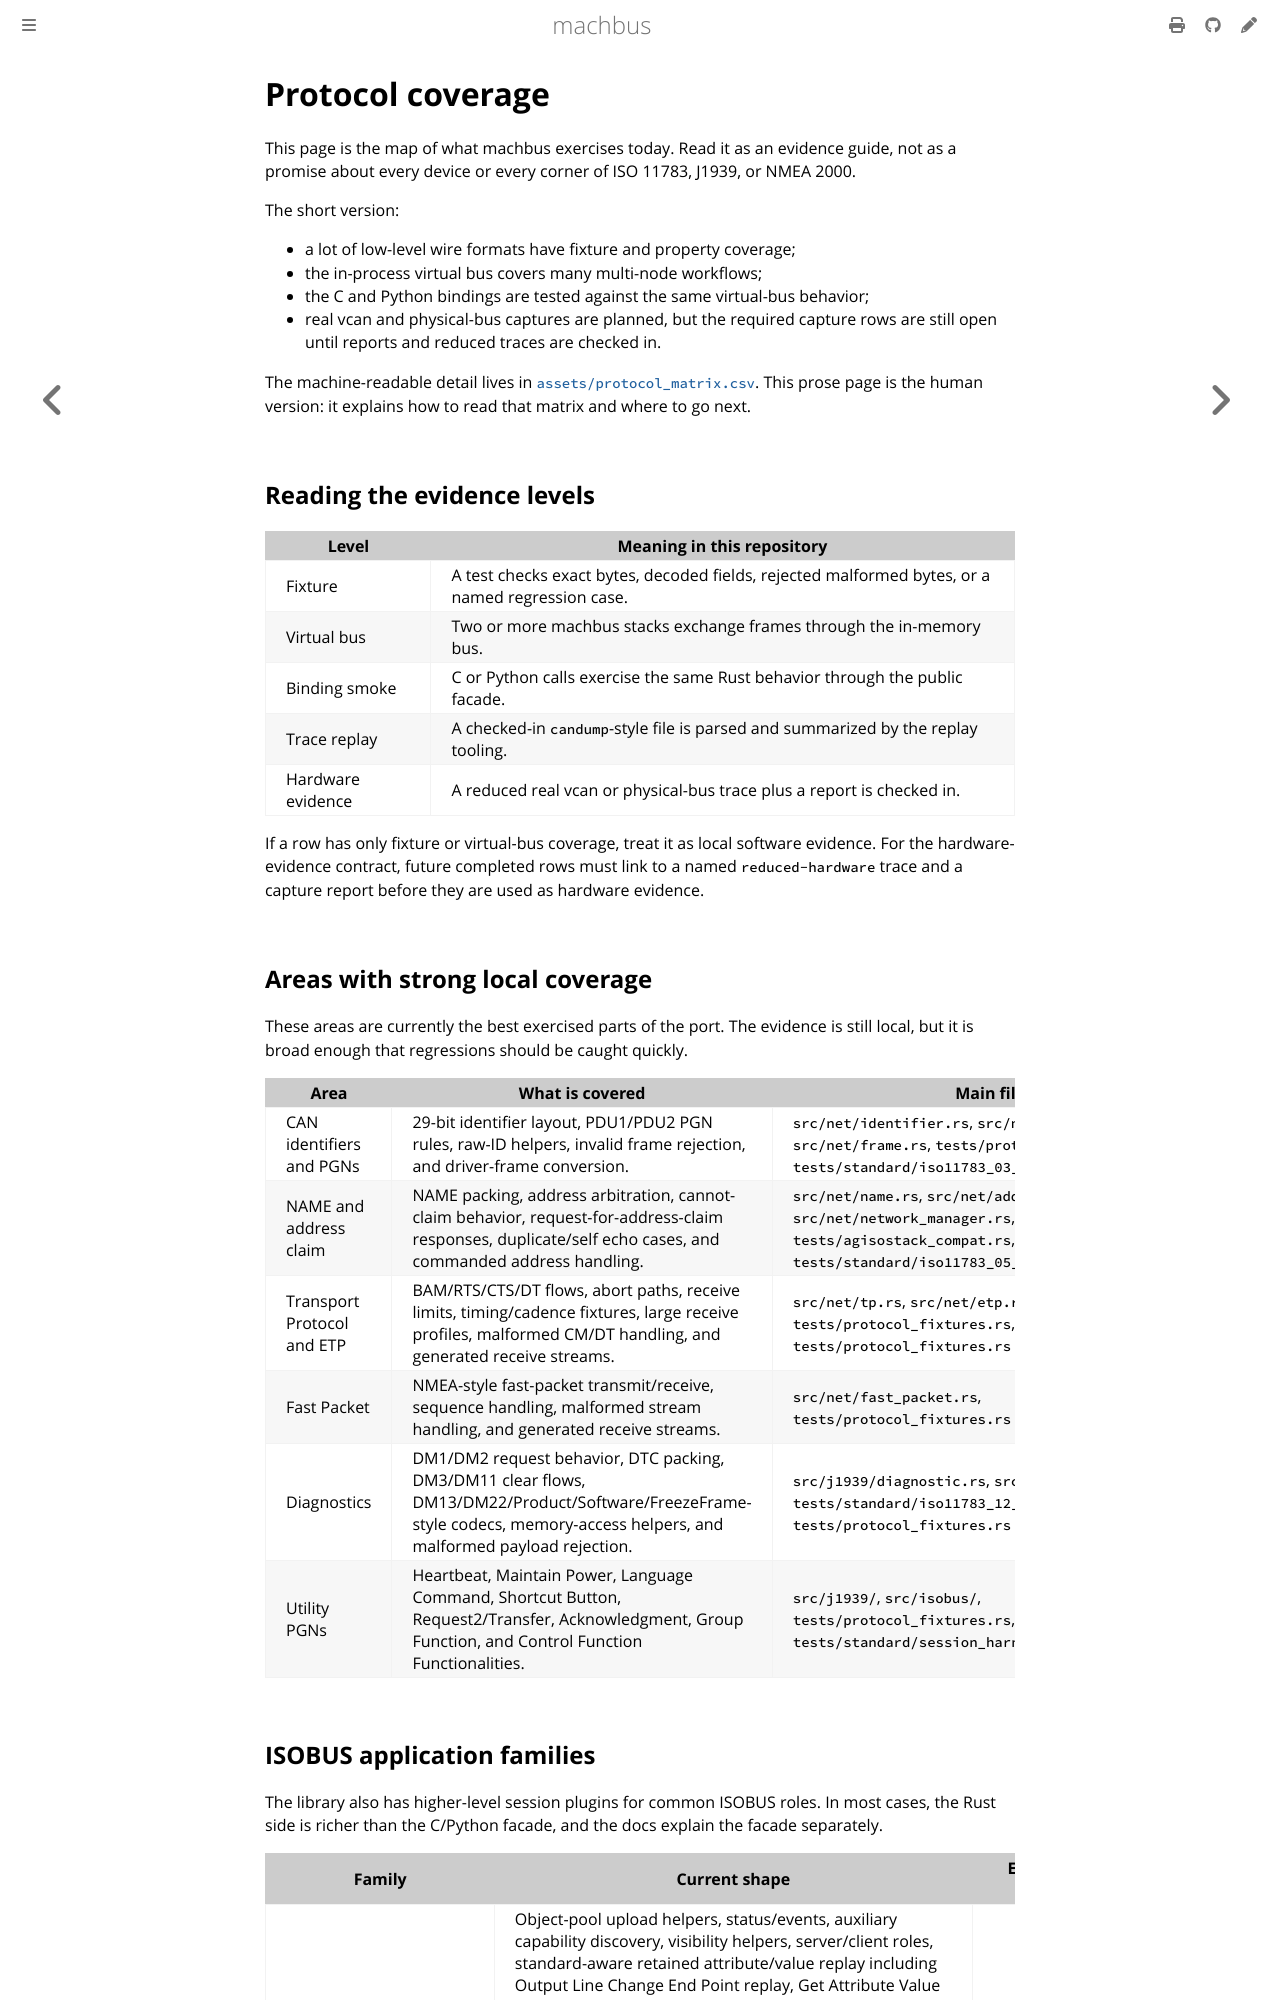

repository: robolibs/machbus · page: reference/protocol-coverage.html · generator: mdbook

# Protocol coverage

This page is the map of what machbus exercises today. Read it as an evidence
guide, not as a promise about every device or every corner of ISO 11783,
J1939, or NMEA 2000.

The short version:

- a lot of low-level wire formats have fixture and property coverage;
- the in-process virtual bus covers many multi-node workflows;
- the C and Python bindings are tested against the same virtual-bus behavior;
- real vcan and physical-bus captures are planned, but the required capture
  rows are still open until reports and reduced traces are checked in.

The machine-readable detail lives in
[`assets/protocol_matrix.csv`](assets/protocol_matrix.csv). This prose page is
the human version: it explains how to read that matrix and where to go next.

## Reading the evidence levels

| Level | Meaning in this repository |
|---|---|
| Fixture | A test checks exact bytes, decoded fields, rejected malformed bytes, or a named regression case. |
| Virtual bus | Two or more machbus stacks exchange frames through the in-memory bus. |
| Binding smoke | C or Python calls exercise the same Rust behavior through the public facade. |
| Trace replay | A checked-in `candump`-style file is parsed and summarized by the replay tooling. |
| Hardware evidence | A reduced real vcan or physical-bus trace plus a report is checked in. |

If a row has only fixture or virtual-bus coverage, treat it as local software
evidence. For the hardware-evidence contract, future completed rows must link to a named `reduced-hardware` trace and a capture report before they are used as hardware evidence.

## Areas with strong local coverage

These areas are currently the best exercised parts of the port. The evidence is
still local, but it is broad enough that regressions should be caught quickly.

| Area | What is covered | Main files |
|---|---|---|
| CAN identifiers and PGNs | 29-bit identifier layout, PDU1/PDU2 PGN rules, raw-ID helpers, invalid frame rejection, and driver-frame conversion. | `src/net/identifier.rs`, `src/net/pgn.rs`, `src/net/frame.rs`, `tests/protocol_fixtures.rs`, `tests/standard/iso11783_03_datalink.rs` |
| NAME and address claim | NAME packing, address arbitration, cannot-claim behavior, request-for-address-claim responses, duplicate/self echo cases, and commanded address handling. | `src/net/name.rs`, `src/net/address_claimer.rs`, `src/net/network_manager.rs`, `tests/agisostack_compat.rs`, `tests/standard/iso11783_05_network_management.rs` |
| Transport Protocol and ETP | BAM/RTS/CTS/DT flows, abort paths, receive limits, timing/cadence fixtures, large receive profiles, malformed CM/DT handling, and generated receive streams. | `src/net/tp.rs`, `src/net/etp.rs`, `tests/protocol_fixtures.rs`, `tests/protocol_fixtures.rs` |
| Fast Packet | NMEA-style fast-packet transmit/receive, sequence handling, malformed stream handling, and generated receive streams. | `src/net/fast_packet.rs`, `tests/protocol_fixtures.rs` |
| Diagnostics | DM1/DM2 request behavior, DTC packing, DM3/DM11 clear flows, DM13/DM22/Product/Software/FreezeFrame-style codecs, memory-access helpers, and malformed payload rejection. | `src/j1939/diagnostic.rs`, `src/j1939/dm_memory.rs`, `tests/standard/iso11783_12_diagnostics.rs`, `tests/protocol_fixtures.rs` |
| Utility PGNs | Heartbeat, Maintain Power, Language Command, Shortcut Button, Request2/Transfer, Acknowledgment, Group Function, and Control Function Functionalities. | `src/j1939/`, `src/isobus/`, `tests/protocol_fixtures.rs`, `tests/standard/session_harness.rs` |
